Photos from the image-classification dataset "dataset-resize" in the GitHub repository C242-PS525/Capstone_Project_ML. Its 16 classes are: apple, avocado, banana, durian, guava, kiwi, langsat, mango, melon, orange, papaya, pineapple, rambutan, salak, water guava, watermelon.

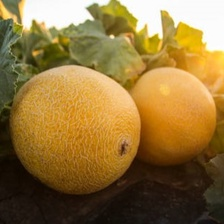
Label: melon

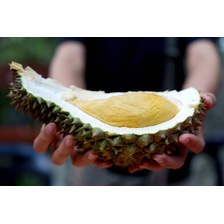
Label: durian

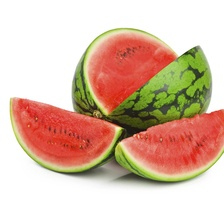
Label: watermelon

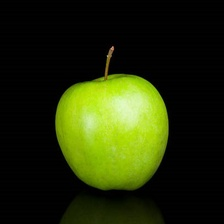
Label: apple

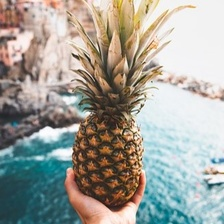
Label: pineapple

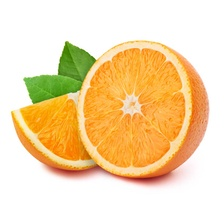
Label: orange
